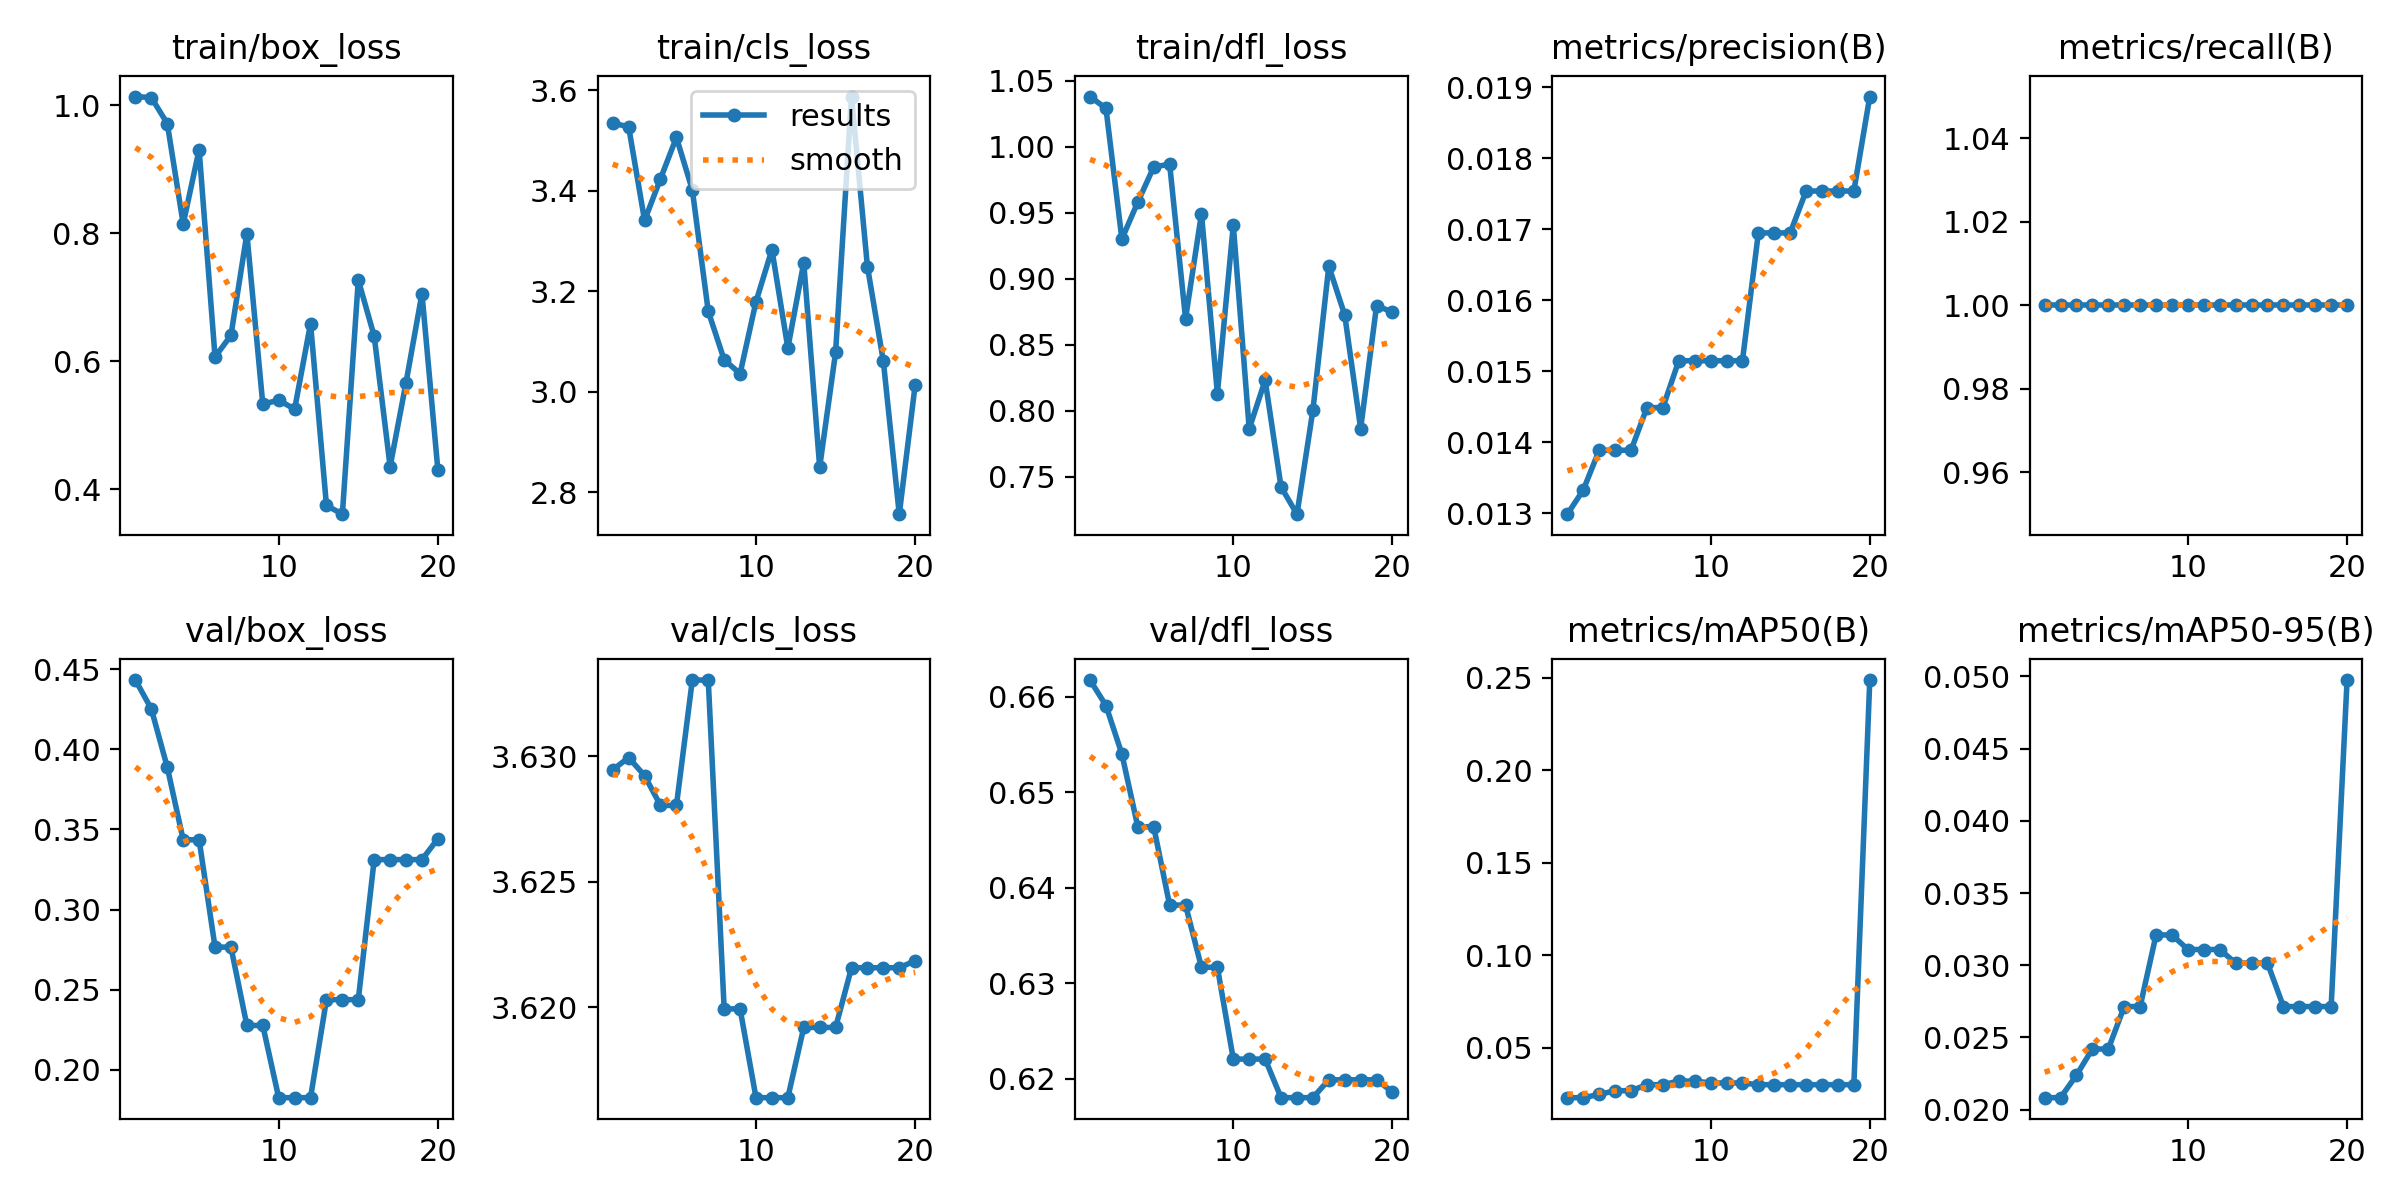

The table this chart was drawn from, first rows:
epoch, time, train/box_loss, train/cls_loss, train/dfl_loss, metrics/precision(B), metrics/recall(B), metrics/mAP50(B), metrics/mAP50-95(B), val/box_loss, val/cls_loss, val/dfl_loss, lr/pg0, lr/pg1, lr/pg2
1, 2.056, 1.014, 3.535, 1.038, 0.01299, 1, 0.02314, 0.02083, 0.4432, 3.629, 0.6617, 0, 0, 0
2, 5.46, 1.012, 3.528, 1.029, 0.01333, 1, 0.02314, 0.02083, 0.4252, 3.63, 0.6591, 1.35826e-05, 1.35826e-05, 1.35826e-05
3, 6.822, 0.9714, 3.341, 0.93, 0.01389, 1, 0.02488, 0.02239, 0.3888, 3.629, 0.654, 2.57506e-05, 2.57506e-05, 2.57506e-05
4, 8.01, 0.8144, 3.424, 0.9579, 0.01389, 1, 0.02689, 0.0242, 0.3435, 3.628, 0.6464, 3.65038e-05, 3.65038e-05, 3.65038e-05
5, 9.032, 0.9306, 3.506, 0.9845, 0.01389, 1, 0.02689, 0.0242, 0.3435, 3.628, 0.6464, 4.58423e-05, 4.58423e-05, 4.58423e-05
6, 10.27, 0.6065, 3.402, 0.9867, 0.01449, 1, 0.03015, 0.02714, 0.2766, 3.633, 0.6382, 5.37661e-05, 5.37661e-05, 5.37661e-05
7, 11.89, 0.6402, 3.16, 0.8697, 0.01449, 1, 0.03015, 0.02714, 0.2766, 3.633, 0.6382, 6.02752e-05, 6.02752e-05, 6.02752e-05
8, 13.13, 0.7991, 3.063, 0.9491, 0.01515, 1, 0.0321, 0.0321, 0.2276, 3.62, 0.6317, 6.53696e-05, 6.53696e-05, 6.53696e-05
9, 14.15, 0.5327, 3.036, 0.813, 0.01515, 1, 0.0321, 0.0321, 0.2276, 3.62, 0.6317, 6.90493e-05, 6.90493e-05, 6.90493e-05
10, 15.13, 0.5389, 3.179, 0.9405, 0.01515, 1, 0.03109, 0.03109, 0.1826, 3.616, 0.6221, 7.13142e-05, 7.13142e-05, 7.13142e-05
11, 16.04, 0.5249, 3.283, 0.7862, 0.01515, 1, 0.03109, 0.03109, 0.1826, 3.616, 0.6221, 7.21645e-05, 7.21645e-05, 7.21645e-05
12, 16.91, 0.6586, 3.087, 0.8231, 0.01515, 1, 0.03109, 0.03109, 0.1826, 3.616, 0.6221, 7.16e-05, 7.16e-05, 7.16e-05
13, 18.24, 0.3744, 3.257, 0.7422, 0.01695, 1, 0.03015, 0.03015, 0.2437, 3.619, 0.618, 6.96209e-05, 6.96209e-05, 6.96209e-05
14, 19.17, 0.3607, 2.85, 0.7216, 0.01695, 1, 0.03015, 0.03015, 0.2437, 3.619, 0.618, 6.6227e-05, 6.6227e-05, 6.6227e-05
15, 20.08, 0.7267, 3.078, 0.8003, 0.01695, 1, 0.03015, 0.03015, 0.2437, 3.619, 0.618, 6.14184e-05, 6.14184e-05, 6.14184e-05
16, 21.08, 0.6389, 3.588, 0.9094, 0.01754, 1, 0.03015, 0.02714, 0.3312, 3.622, 0.6199, 5.51951e-05, 5.51951e-05, 5.51951e-05
17, 21.99, 0.4351, 3.249, 0.8724, 0.01754, 1, 0.03015, 0.02714, 0.3312, 3.622, 0.6199, 4.75571e-05, 4.75571e-05, 4.75571e-05
18, 22.88, 0.5665, 3.061, 0.7864, 0.01754, 1, 0.03015, 0.02714, 0.3312, 3.622, 0.6199, 3.85044e-05, 3.85044e-05, 3.85044e-05
19, 23.65, 0.7055, 2.756, 0.8795, 0.01754, 1, 0.03015, 0.02714, 0.3312, 3.622, 0.6199, 2.8037e-05, 2.8037e-05, 2.8037e-05
20, 24.58, 0.4297, 3.014, 0.8746, 0.01887, 1, 0.2487, 0.04975, 0.3442, 3.622, 0.6186, 1.61548e-05, 1.61548e-05, 1.61548e-05
